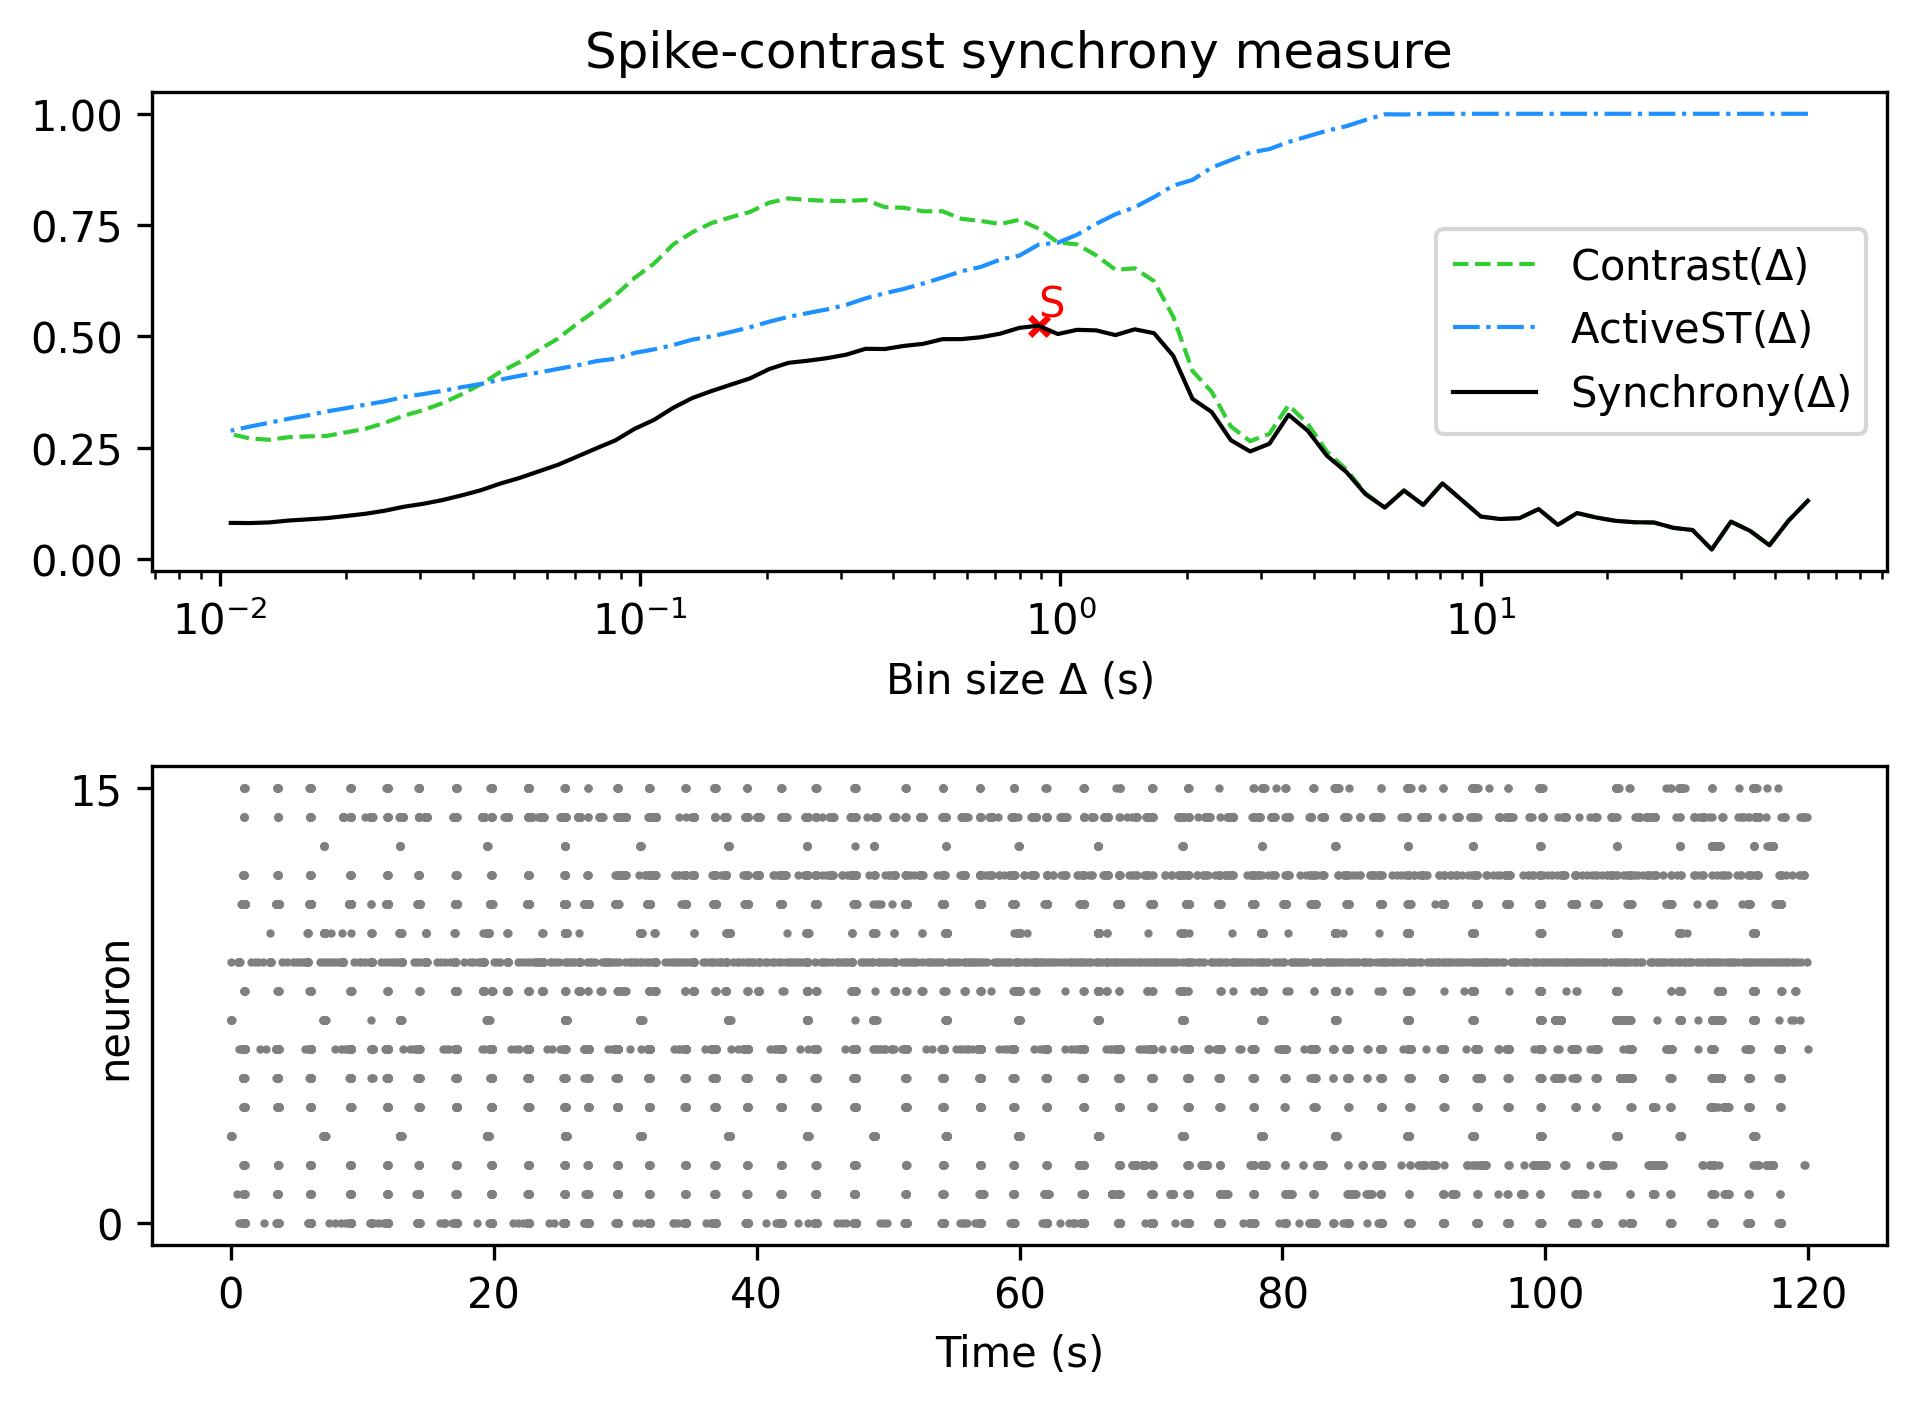

Data behind this chart, as committed beside it:
, Spike-contrast (60.0 s), Spike-contrast (54.0 s), Spike-contrast (48.6 s), Spike-contrast (43.74 s), Spike-contrast (39.366 s), Spike-contrast (35.429 s), Spike-contrast (31.886 s), Spike-contrast (28.698 s), Spike-contrast (25.828 s), Spike-contrast (23.245 s), Spike-contrast (20.921 s), Spike-contrast (18.829 s), Spike-contrast (16.946 s), Spike-contrast (15.251 s), Spike-contrast (13.726 s), Spike-contrast (12.353 s), Spike-contrast (11.118 s), Spike-contrast (10.006 s), Spike-contrast (9.006 s), Spike-contrast (8.105 s), Spike-contrast (7.295 s), Spike-contrast (6.565 s), Spike-contrast (5.909 s)
0, 0.1305, 0.08608, 0.03056, 0.0627, 0.08358, 0.02099, 0.0647, 0.06968, 0.0816, 0.08216, 0.08533, 0.09278, 0.1028, 0.07632, 0.1118, 0.09131, 0.0895, 0.0949, 0.1323, 0.1695, 0.1212, 0.1535, 0.1152
